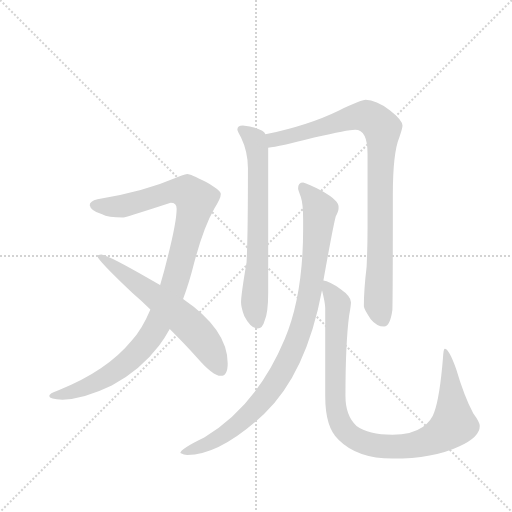
t = 0.00 s
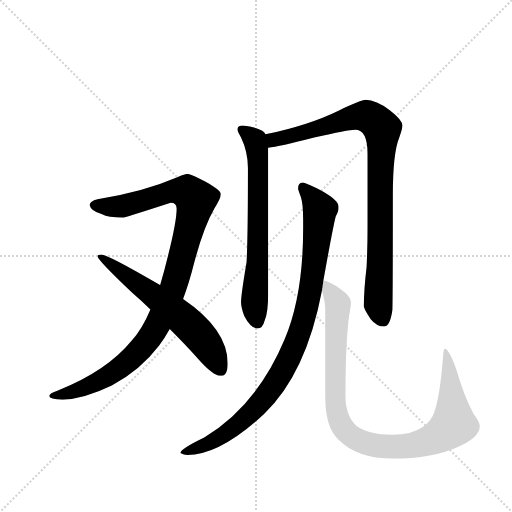
t = 4.73 s
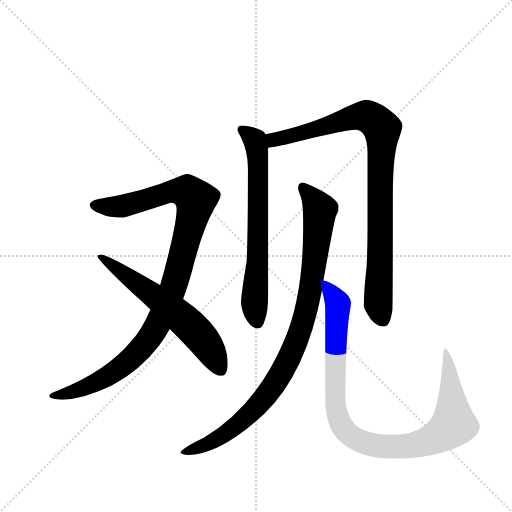
t = 4.91 s
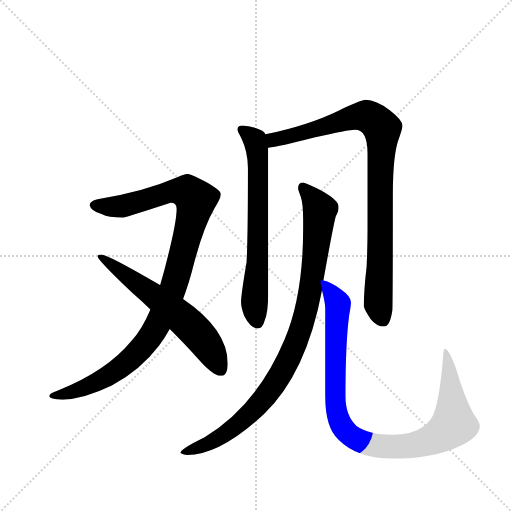
t = 5.10 s
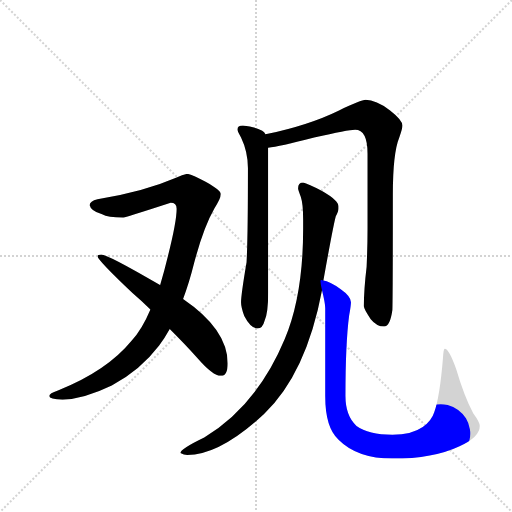
t = 5.28 s
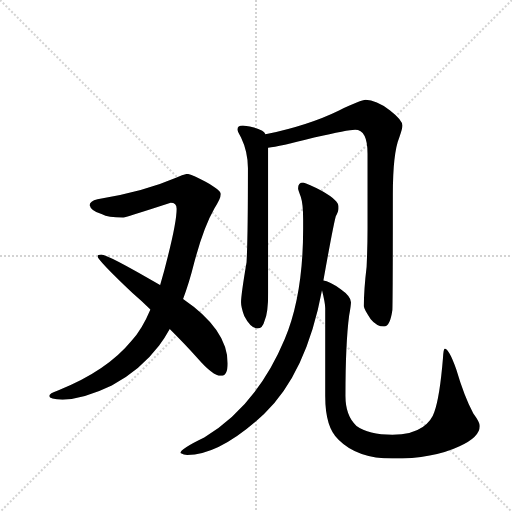
t = 5.84 s

The animated SVG that drew these frames (rendered in a browser with its animation timeline set to each time). Animation: 6 CSS @keyframes rules; one cycle of 5.84 s.

<svg version="1.1" viewBox="0 0 1024 1024" xmlns="http://www.w3.org/2000/svg">
  <g stroke="lightgray" stroke-dasharray="1,1" stroke-width="1" transform="scale(4, 4)">
    <line x1="0" y1="0" x2="256" y2="256"></line>
    <line x1="256" y1="0" x2="0" y2="256"></line>
    <line x1="128" y1="0" x2="128" y2="256"></line>
    <line x1="0" y1="128" x2="256" y2="128"></line>
  </g>
  <g transform="scale(0.92, -0.92) translate(60, -900)">
    <style type="text/css">
      
        @keyframes keyframes0 {
          from {
            stroke: blue;
            stroke-dashoffset: 1059;
            stroke-width: 128;
          }
          78% {
            animation-timing-function: step-end;
            stroke: blue;
            stroke-dashoffset: 0;
            stroke-width: 128;
          }
          to {
            stroke: black;
            stroke-width: 1024;
          }
        }
        #make-me-a-hanzi-animation-0 {
          animation: keyframes0 1.11181640625s both;
          animation-delay: 0s;
          animation-timing-function: linear;
        }
      
        @keyframes keyframes1 {
          from {
            stroke: blue;
            stroke-dashoffset: 620;
            stroke-width: 128;
          }
          67% {
            animation-timing-function: step-end;
            stroke: blue;
            stroke-dashoffset: 0;
            stroke-width: 128;
          }
          to {
            stroke: black;
            stroke-width: 1024;
          }
        }
        #make-me-a-hanzi-animation-1 {
          animation: keyframes1 0.7545572916666666s both;
          animation-delay: 1.11181640625s;
          animation-timing-function: linear;
        }
      
        @keyframes keyframes2 {
          from {
            stroke: blue;
            stroke-dashoffset: 689;
            stroke-width: 128;
          }
          69% {
            animation-timing-function: step-end;
            stroke: blue;
            stroke-dashoffset: 0;
            stroke-width: 128;
          }
          to {
            stroke: black;
            stroke-width: 1024;
          }
        }
        #make-me-a-hanzi-animation-2 {
          animation: keyframes2 0.8107096354166666s both;
          animation-delay: 1.8663736979166665s;
          animation-timing-function: linear;
        }
      
        @keyframes keyframes3 {
          from {
            stroke: blue;
            stroke-dashoffset: 938;
            stroke-width: 128;
          }
          75% {
            animation-timing-function: step-end;
            stroke: blue;
            stroke-dashoffset: 0;
            stroke-width: 128;
          }
          to {
            stroke: black;
            stroke-width: 1024;
          }
        }
        #make-me-a-hanzi-animation-3 {
          animation: keyframes3 1.0133463541666667s both;
          animation-delay: 2.677083333333333s;
          animation-timing-function: linear;
        }
      
        @keyframes keyframes4 {
          from {
            stroke: blue;
            stroke-dashoffset: 965;
            stroke-width: 128;
          }
          76% {
            animation-timing-function: step-end;
            stroke: blue;
            stroke-dashoffset: 0;
            stroke-width: 128;
          }
          to {
            stroke: black;
            stroke-width: 1024;
          }
        }
        #make-me-a-hanzi-animation-4 {
          animation: keyframes4 1.0353190104166667s both;
          animation-delay: 3.6904296875s;
          animation-timing-function: linear;
        }
      
        @keyframes keyframes5 {
          from {
            stroke: blue;
            stroke-dashoffset: 1005;
            stroke-width: 128;
          }
          77% {
            animation-timing-function: step-end;
            stroke: blue;
            stroke-dashoffset: 0;
            stroke-width: 128;
          }
          to {
            stroke: black;
            stroke-width: 1024;
          }
        }
        #make-me-a-hanzi-animation-5 {
          animation: keyframes5 1.06787109375s both;
          animation-delay: 4.725748697916667s;
          animation-timing-function: linear;
        }
      
    </style>
    
      <path d="M 347 522 Q 338 521 324 514 Q 250 482 152 467 Q 135 463 135 454 Q 137 442 162 434 Q 174 427 208 427 Q 216 428 311 459 Q 324 459 324 446 Q 324 418 305 343 Q 297 310 288 280 L 267 227 Q 249 184 226 159 Q 172 93 66 51 Q 47 45 47 39 Q 47 32 76 31 Q 123 33 183 62 Q 245 95 286 149 Q 298 165 309 185 L 338 250 Q 351 284 362 328 Q 382 405 406 447 Q 420 468 420 478 Q 420 487 387 505 Q 354 522 347 522 Z" fill="lightgray"></path>
    
      <path d="M 288 280 L 287 281 Q 174 347 160 347 Q 152 347 152 343 Q 152 335 228 263 Q 249 245 267 227 L 309 185 Q 344 150 369 122 Q 403 83 420 83 Q 435 83 435 110 Q 435 184 338 250 L 288 280 Z" fill="lightgray"></path>
    
      <path d="M 468 627 Q 456 627 456 618 Q 456 616 464 601 Q 479 570 479 534 Q 479 384 476 330 Q 464 259 464 243 Q 464 232 471 213 Q 485 186 500 186 Q 511 186 515 202 Q 523 219 523 263 L 523 579 L 517 608 Q 515 613 510 616 Q 493 625 468 627 Z" fill="lightgray"></path>
    
      <path d="M 523 579 Q 546 581 623 601 Q 697 618 712 618 Q 739 618 739 566 L 739 403 Q 739 365 737 320 Q 731 270 731 234 Q 731 228 746 206 Q 759 190 775 190 Q 788 190 793 226 Q 794 254 794 477 Q 794 567 808 601 Q 815 621 815 627 Q 815 639 788 660 Q 757 683 735 683 Q 725 683 677 660 Q 612 628 517 608 C 488 602 493 574 523 579 Z" fill="lightgray"></path>
    
      <path d="M 599 503 Q 588 503 588 490 Q 588 487 594 472 Q 599 457 599 423 L 599 402 Q 599 258 559 163 Q 499 19 384 -51 Q 332 -76 332 -85 Q 340 -89 347 -89 Q 418 -89 514 0 Q 606 88 640 269 L 643 290 Q 664 408 670 430 Q 676 441 676 447 L 676 451 Q 676 464 641 484 Q 609 501 599 503 Z" fill="lightgray"></path>
    
      <path d="M 640 269 Q 647 241 647 230 L 647 39 Q 647 -30 676 -56 Q 717 -97 793 -97 Q 882 -97 939 -70 Q 983 -50 983 -26 Q 983 -18 969 1 Q 949 39 932 97 Q 916 142 907 142 Q 904 142 903 122 Q 896 37 884 4 Q 878 -15 859 -28 Q 835 -45 793 -45 Q 741 -45 715 -26 Q 691 -4 691 39 Q 691 153 699 214 Q 703 236 703 243 Q 703 256 680 272 Q 656 288 643 290 C 635 293 635 293 640 269 Z" fill="lightgray"></path>
    
    
      <clipPath id="make-me-a-hanzi-clip-0">
        <path d="M 347 522 Q 338 521 324 514 Q 250 482 152 467 Q 135 463 135 454 Q 137 442 162 434 Q 174 427 208 427 Q 216 428 311 459 Q 324 459 324 446 Q 324 418 305 343 Q 297 310 288 280 L 267 227 Q 249 184 226 159 Q 172 93 66 51 Q 47 45 47 39 Q 47 32 76 31 Q 123 33 183 62 Q 245 95 286 149 Q 298 165 309 185 L 338 250 Q 351 284 362 328 Q 382 405 406 447 Q 420 468 420 478 Q 420 487 387 505 Q 354 522 347 522 Z"></path>
      </clipPath>
      <path clip-path="url(#make-me-a-hanzi-clip-0)" d="M 144 454 L 205 451 L 329 485 L 347 483 L 365 462 L 317 277 L 287 203 L 261 160 L 224 119 L 166 77 L 108 51 L 53 39" fill="none" id="make-me-a-hanzi-animation-0" stroke-dasharray="931 1862" stroke-linecap="round"></path>
    
      <clipPath id="make-me-a-hanzi-clip-1">
        <path d="M 288 280 L 287 281 Q 174 347 160 347 Q 152 347 152 343 Q 152 335 228 263 Q 249 245 267 227 L 309 185 Q 344 150 369 122 Q 403 83 420 83 Q 435 83 435 110 Q 435 184 338 250 L 288 280 Z"></path>
      </clipPath>
      <path clip-path="url(#make-me-a-hanzi-clip-1)" d="M 157 343 L 263 268 L 353 193 L 395 143 L 419 97" fill="none" id="make-me-a-hanzi-animation-1" stroke-dasharray="492 984" stroke-linecap="round"></path>
    
      <clipPath id="make-me-a-hanzi-clip-2">
        <path d="M 468 627 Q 456 627 456 618 Q 456 616 464 601 Q 479 570 479 534 Q 479 384 476 330 Q 464 259 464 243 Q 464 232 471 213 Q 485 186 500 186 Q 511 186 515 202 Q 523 219 523 263 L 523 579 L 517 608 Q 515 613 510 616 Q 493 625 468 627 Z"></path>
      </clipPath>
      <path clip-path="url(#make-me-a-hanzi-clip-2)" d="M 465 618 L 494 596 L 500 571 L 501 350 L 493 245 L 499 201" fill="none" id="make-me-a-hanzi-animation-2" stroke-dasharray="561 1122" stroke-linecap="round"></path>
    
      <clipPath id="make-me-a-hanzi-clip-3">
        <path d="M 523 579 Q 546 581 623 601 Q 697 618 712 618 Q 739 618 739 566 L 739 403 Q 739 365 737 320 Q 731 270 731 234 Q 731 228 746 206 Q 759 190 775 190 Q 788 190 793 226 Q 794 254 794 477 Q 794 567 808 601 Q 815 621 815 627 Q 815 639 788 660 Q 757 683 735 683 Q 725 683 677 660 Q 612 628 517 608 C 488 602 493 574 523 579 Z"></path>
      </clipPath>
      <path clip-path="url(#make-me-a-hanzi-clip-3)" d="M 526 587 L 535 596 L 718 647 L 742 646 L 771 620 L 762 240 L 772 205" fill="none" id="make-me-a-hanzi-animation-3" stroke-dasharray="810 1620" stroke-linecap="round"></path>
    
      <clipPath id="make-me-a-hanzi-clip-4">
        <path d="M 599 503 Q 588 503 588 490 Q 588 487 594 472 Q 599 457 599 423 L 599 402 Q 599 258 559 163 Q 499 19 384 -51 Q 332 -76 332 -85 Q 340 -89 347 -89 Q 418 -89 514 0 Q 606 88 640 269 L 643 290 Q 664 408 670 430 Q 676 441 676 447 L 676 451 Q 676 464 641 484 Q 609 501 599 503 Z"></path>
      </clipPath>
      <path clip-path="url(#make-me-a-hanzi-clip-4)" d="M 598 492 L 631 452 L 634 427 L 614 264 L 598 195 L 575 135 L 542 72 L 492 9 L 423 -48 L 340 -86" fill="none" id="make-me-a-hanzi-animation-4" stroke-dasharray="837 1674" stroke-linecap="round"></path>
    
      <clipPath id="make-me-a-hanzi-clip-5">
        <path d="M 640 269 Q 647 241 647 230 L 647 39 Q 647 -30 676 -56 Q 717 -97 793 -97 Q 882 -97 939 -70 Q 983 -50 983 -26 Q 983 -18 969 1 Q 949 39 932 97 Q 916 142 907 142 Q 904 142 903 122 Q 896 37 884 4 Q 878 -15 859 -28 Q 835 -45 793 -45 Q 741 -45 715 -26 Q 691 -4 691 39 Q 691 153 699 214 Q 703 236 703 243 Q 703 256 680 272 Q 656 288 643 290 C 635 293 635 293 640 269 Z"></path>
      </clipPath>
      <path clip-path="url(#make-me-a-hanzi-clip-5)" d="M 647 284 L 671 248 L 675 227 L 668 79 L 673 0 L 685 -30 L 707 -50 L 754 -68 L 833 -69 L 875 -57 L 916 -32 L 926 -14 L 917 103 L 908 138" fill="none" id="make-me-a-hanzi-animation-5" stroke-dasharray="877 1754" stroke-linecap="round"></path>
    
  </g>
</svg>
